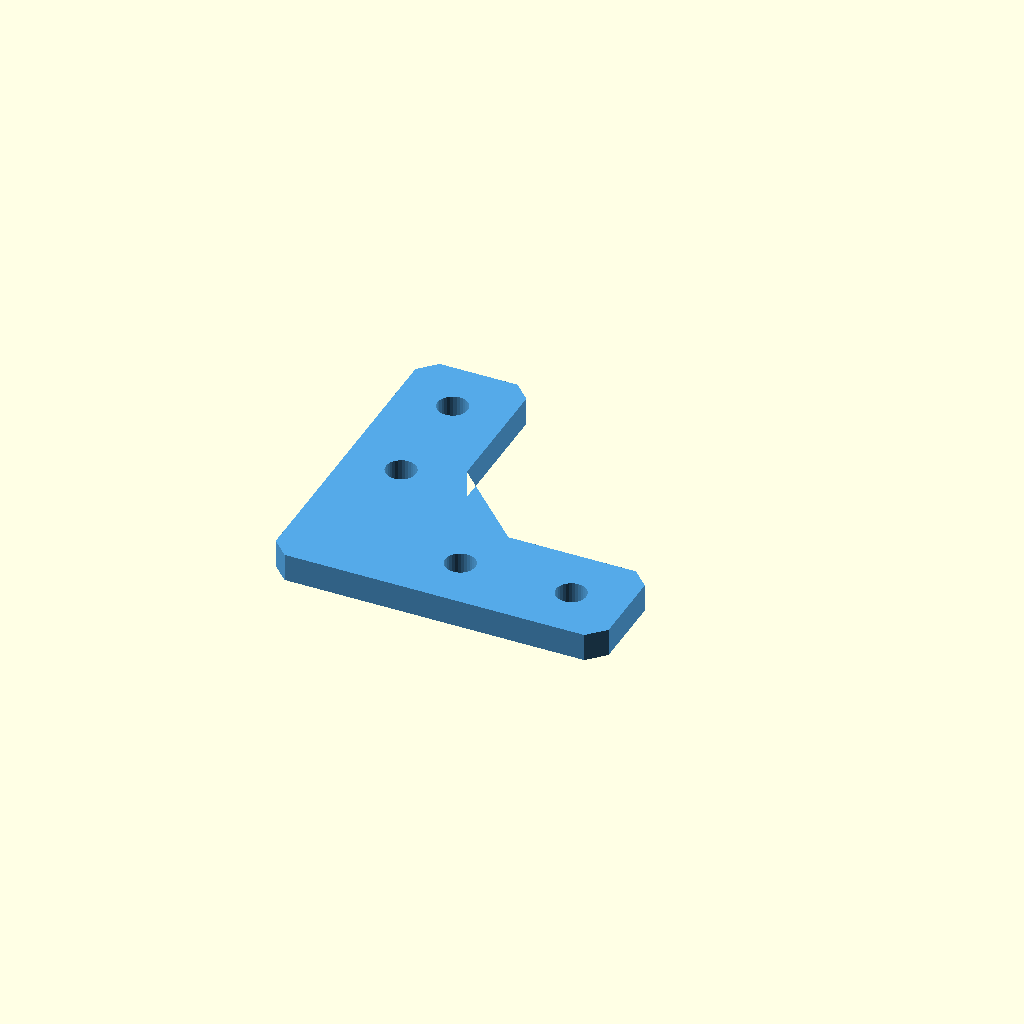
Cell 1: rendered with the file's own defaults.
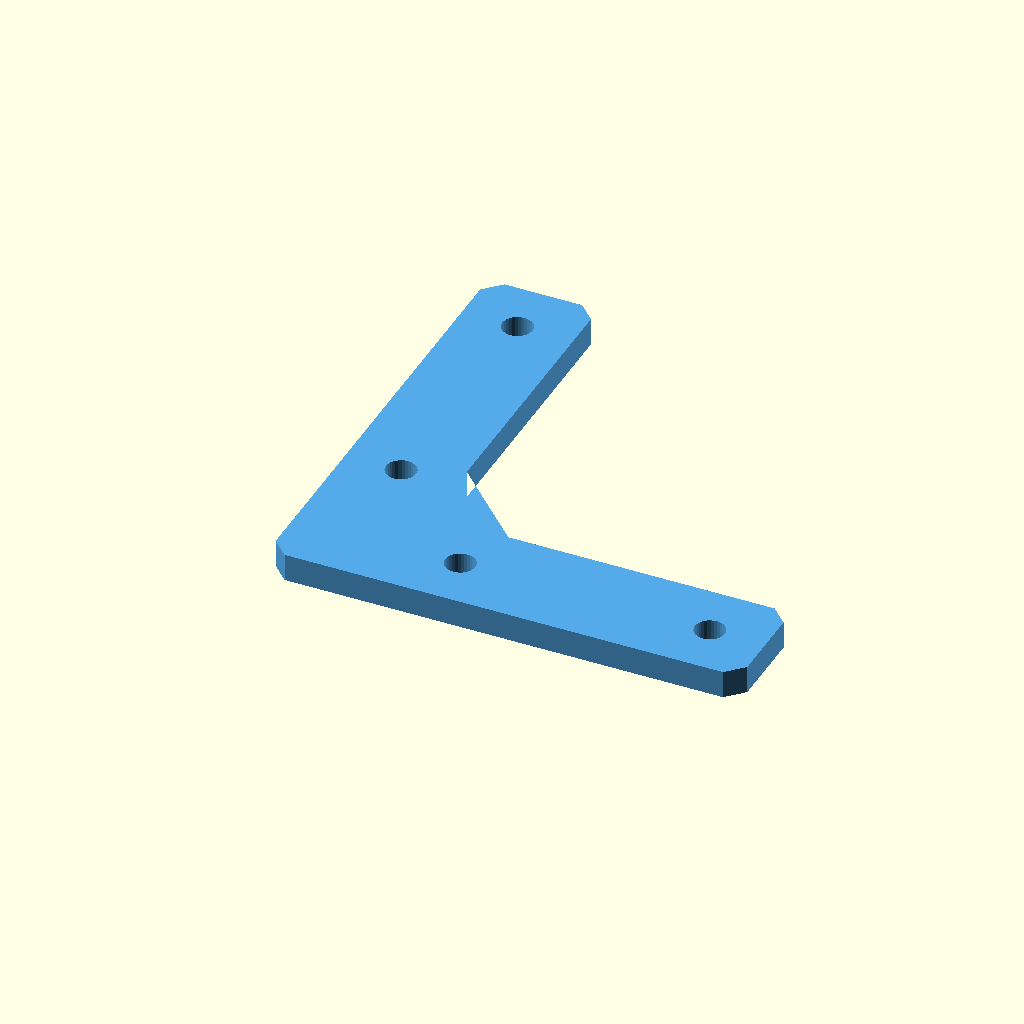
Cell 2: the same model with arm_length = 85.
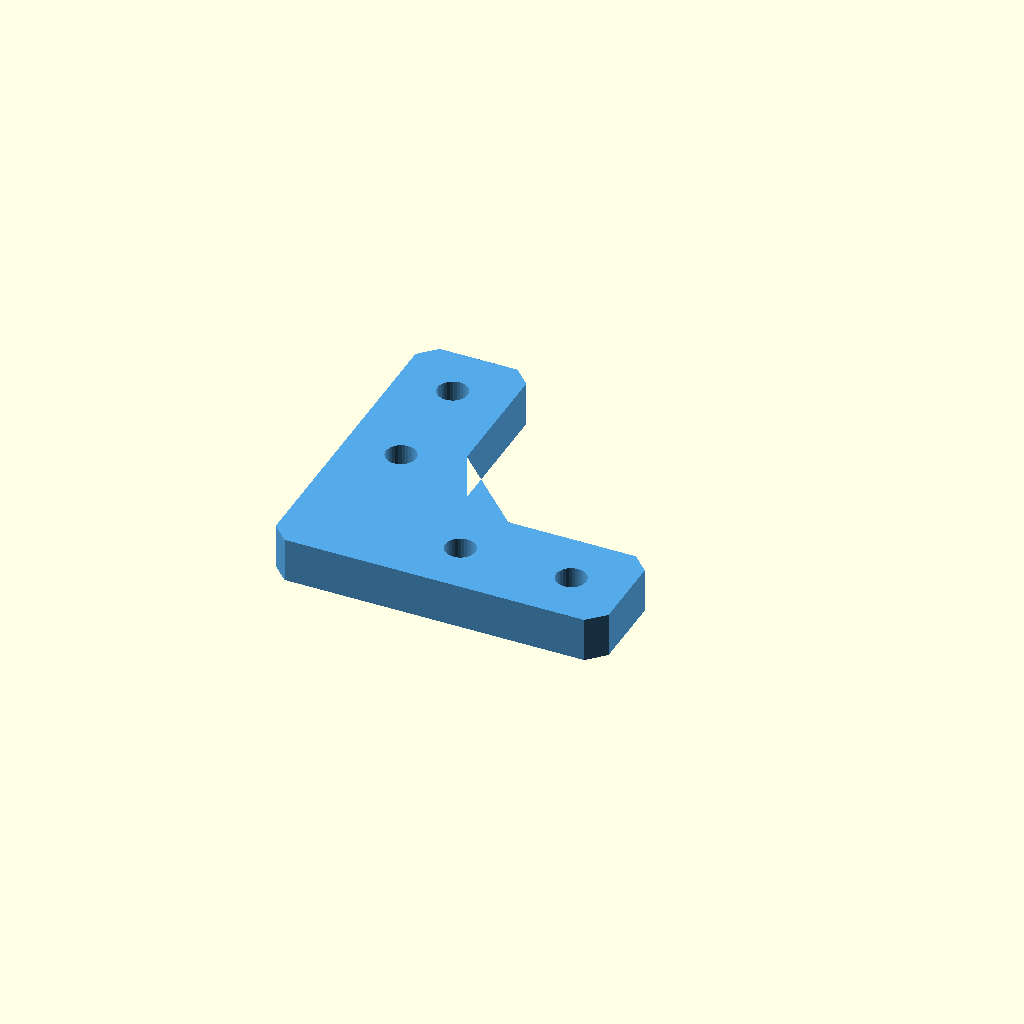
Cell 3 — plate_thickness set to 8, the other parameters unchanged.
All cells are drawn from one camera (rotation 55°, 0°, 25°, orthographic, colour scheme Cornfield), so only the parameter changes between them.
OpenSCAD source file web/examples/extrusion-2020-corner-bracket.scad:
// Flat corner gusset for two coplanar 2020 rails meeting at 90 degrees.
// Print as shown, broad face on the bed; no supports. Units: mm.
// Use four M5 screws + washers and metal T-nuts matched to your profile.
// Set screw_diameter=3 for M3 T-nuts. Rails occupy x=0..20 and y=0..20;
// one rail butts against the other. Holes start beyond the butt joint.
// Fits the outer faces of 20 mm V-slot and B-type T-slot (nominal slot 6).
// V-slot drawing: 6.25 mm throat; B-type: 6 mm slot.
// Nut cavities differ: this plate does not assume interchangeable T-nuts.
// Sources: https://www.motedis.com/en/Profile-20x20-B-type-slot-6
// https://bitfab.parts/wp-content/uploads/2023/11/2020V-20x20mm-V-Slot-Profile-Drawing-v2.pdf
// https://www.motedis.com/en/T-nut-B-type-slot-6-M5
// https://www.motedis.com/en/T-nut-B-type-slot-6-M3

profile_width = 20; // Rail face width, mm [20:1:20]
arm_length = 60; // Length of each arm, mm [55:1:85]
plate_thickness = 5; // Plate thickness, mm [4:0.5:8]
screw_diameter = 5; // Metal T-nut thread diameter, mm [3:2:5]
hole_clearance = 0.4; // Added screw-hole diameter, mm [0.2:0.05:0.4]
edge_margin = 10; // Far hole distance from arm end, mm [8:1:12]
web_size = 14; // Diagonal reinforcement across inner corner, mm [8:1:20]
corner_cut = 3; // Exposed corner chamfer, mm [1:0.5:5]
$fn = 32; // Screw-hole facets [24:8:64]

// Compensate polygon flats so the minimum bore has the stated clearance.
hole_diameter = (screw_diameter+hole_clearance)/cos(180/$fn);

// A single extruded outline keeps the plate flat and the boolean work small.
color("#55a9e8") difference() {
    linear_extrude(height=plate_thickness)
        polygon([[corner_cut,0], [arm_length-corner_cut,0],
                 [arm_length,corner_cut], [arm_length,profile_width-corner_cut],
                 [arm_length-corner_cut,profile_width],
                 [profile_width+web_size,profile_width],
                 [profile_width,profile_width+web_size],
                 [profile_width,arm_length-corner_cut],
                 [profile_width-corner_cut,arm_length], [corner_cut,arm_length],
                 [0,arm_length-corner_cut], [0,corner_cut]]);
    for (distance = [profile_width+10, arm_length-edge_margin]) {
        translate([distance,profile_width/2,-1])
            cylinder(h=plate_thickness+2,d=hole_diameter);
        translate([profile_width/2,distance,-1])
            cylinder(h=plate_thickness+2,d=hole_diameter);
    }
}
Parameter table extracted from the source (name, type, default, range or options):
profile_width: number, default 20, range 20 to 20, step 1
arm_length: number, default 60, range 55 to 85, step 1
plate_thickness: number, default 5, range 4 to 8, step 0.5
screw_diameter: number, default 5, range 3 to 5, step 2
hole_clearance: number, default 0.4, range 0.2 to 0.4, step 0.05
edge_margin: number, default 10, range 8 to 12, step 1
web_size: number, default 14, range 8 to 20, step 1
corner_cut: number, default 3, range 1 to 5, step 0.5
